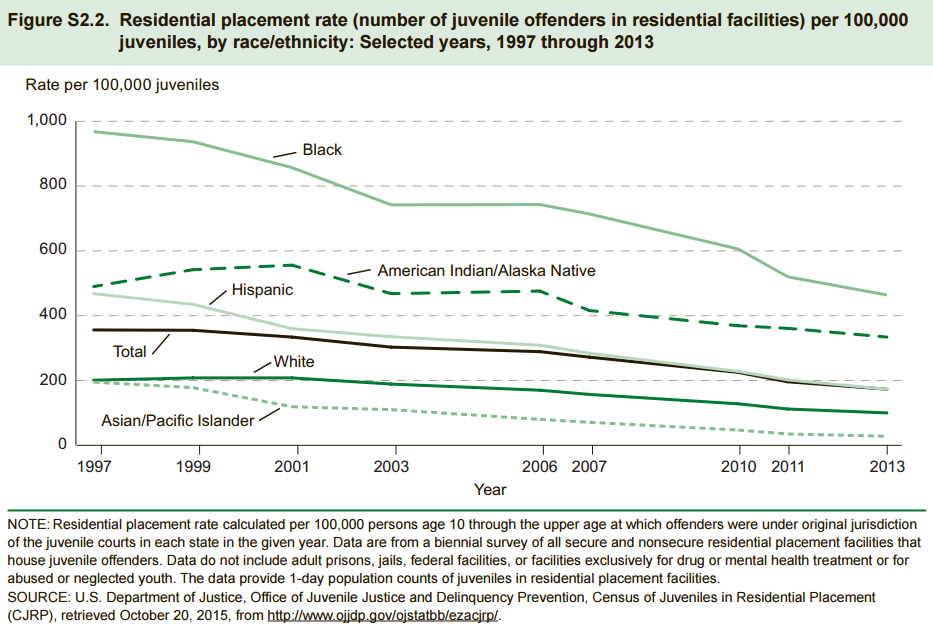

Data behind this chart, as committed beside it:
Race, 1997, 1999, 2001, 2003, 2006, 2007, 2010, 2011, 2013
White, 201, 208, 208, 189, 170, 157, 128, 112, 100
Black, 968, 937, 857, 742, 743, 714, 606, 520, 464
Hispanic, 468, 435, 360, 335, 309, 284, 228, 202, 173
Asian/Pacific Islander, 195, 178, 119, 110, 80, 71, 47, 35, 28
American Indian/Alaska Native, 490, 542, 556, 468, 476, 416, 369, 361, 334
